Run: headless pygame with SDL's dummy video driver; simulated clock (each Clock.tick advances the game by its frame time, no real sleeping); random seed 0; keys injected as events and as key.get_pressed() state; mouse plan: one left click at the window centre at the start of phase 2, then a move to the lower-right quarter at the start of phase 3.
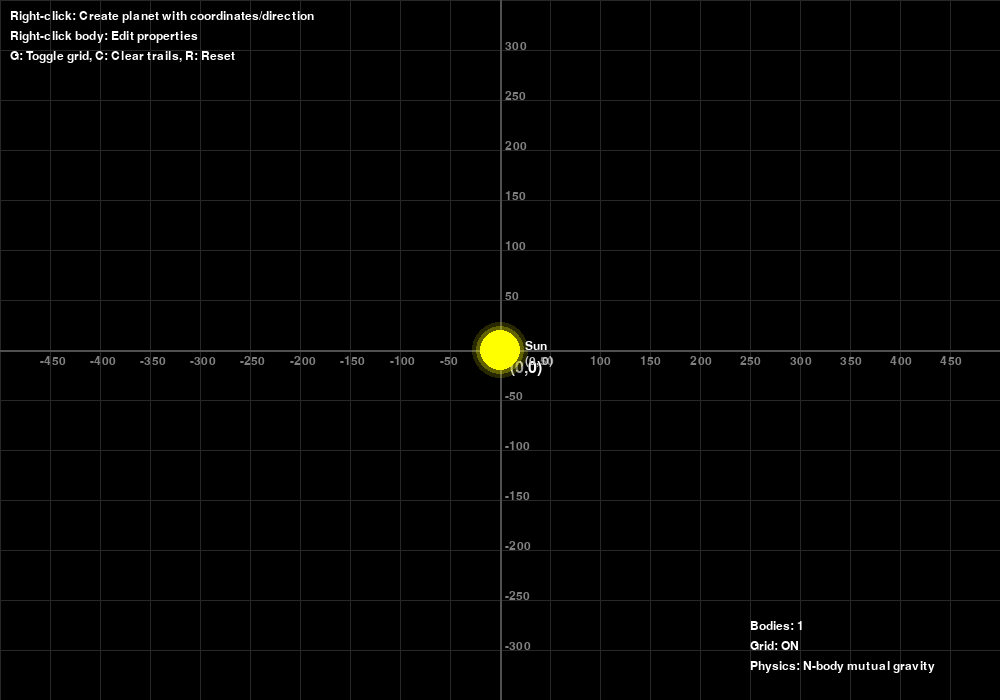
Frame 1 of 4 · flips 1–60 · no input
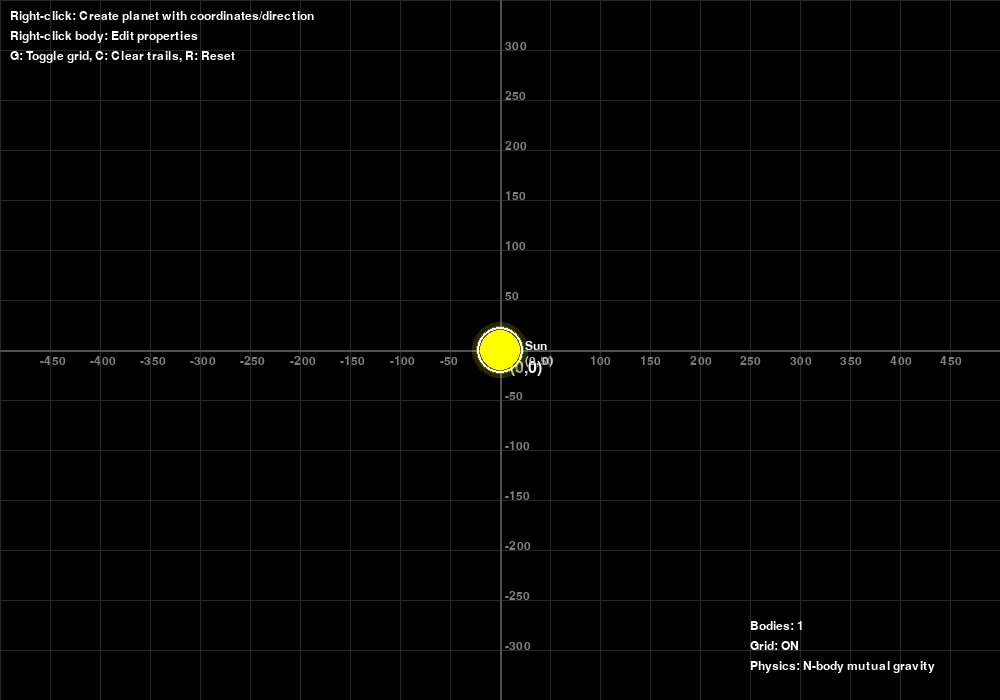
Frame 2 of 4 · flips 61–180 · clicked the window centre · tapped SPACE, RETURN · held RIGHT (→), D
Frame 3 of 4 · flips 181–300 · moved the mouse to the lower-right quarter · held DOWN (↓), S · screen same as frame 1, image omitted
Frame 4 of 4 · flips 301–420 · held LEFT (←), A, UP (↑), W · screen unchanged from frame 3, image omitted

The pygame program that drew these frames:


"""
2D Orbital Mechanics Simulation with Interactive Planet Placement
===============================================================

Features:
- Cartesian plane background grid
- Right-click to place planet with coordinate input
- Direction input in degrees for initial velocity
- Full N-body mutual gravity physics
- Real-time editing of planet properties

Controls:
- Right-click empty space: Input coordinates and direction for new planet
- Right-click existing body: Edit properties
- During editing: â†‘/â†“ mass, WASD velocity, Enter/Esc finish
- C: Clear trails, R: Reset, G: Toggle grid
"""

import pygame
import math
import random

# Initialize Pygame
pygame.init()

# Constants
WIDTH, HEIGHT = 1000, 700
G = 0.8
PLANET_RADIUS = 12
SUN_RADIUS = 20
MIN_DIST = 10
GRID_SIZE = 50  # Grid spacing in pixels

# Colors
BLACK = (0, 0, 0)
WHITE = (255, 255, 255)
YELLOW = (255, 255, 0)
BLUE = (100, 150, 255)
RED = (255, 100, 100)
GREEN = (100, 255, 100)
ORANGE = (255, 165, 0)
PURPLE = (160, 32, 240)
CYAN = (0, 255, 255)
GRAY = (128, 128, 128)
LIGHT_GRAY = (200, 200, 200)
DARK_GRAY = (64, 64, 64)
SELECT_COLOR = (255, 0, 128)
GRID_COLOR = (40, 40, 40)
AXIS_COLOR = (80, 80, 80)

# Fonts
font = pygame.font.Font(None, 24)
small_font = pygame.font.Font(None, 18)
large_font = pygame.font.Font(None, 32)
input_font = pygame.font.Font(None, 28)

class InputBox:
    """Input box for text entry"""
    def __init__(self, x, y, w, h, label, default_text=''):
        self.rect = pygame.Rect(x, y, w, h)
        self.color_inactive = GRAY
        self.color_active = WHITE
        self.color = self.color_inactive
        self.text = default_text
        self.label = label
        self.txt_surface = input_font.render(self.text, True, WHITE)
        self.active = False

    def handle_event(self, event):
        if event.type == pygame.MOUSEBUTTONDOWN:
            self.active = self.rect.collidepoint(event.pos)
            self.color = self.color_active if self.active else self.color_inactive

        if event.type == pygame.KEYDOWN:
            if self.active:
                if event.key == pygame.K_RETURN:
                    return 'enter'
                elif event.key == pygame.K_BACKSPACE:
                    self.text = self.text[:-1]
                else:
                    if event.unicode.isprintable():
                        self.text += event.unicode
                self.txt_surface = input_font.render(self.text, True, WHITE)
        return None

    def draw(self, screen):
        # Draw label
        label_surface = font.render(self.label, True, WHITE)
        screen.blit(label_surface, (self.rect.x, self.rect.y - 25))

        # Draw input box
        pygame.draw.rect(screen, self.color, self.rect, 2)
        screen.blit(self.txt_surface, (self.rect.x + 5, self.rect.y + 5))

    def get_value(self):
        try:
            return float(self.text) if self.text else 0.0
        except ValueError:
            return 0.0

class Body:
    """Celestial body with scaled physics properties"""
    def __init__(self, x, y, mass, vx=0, vy=0, radius=PLANET_RADIUS, color=BLUE, name="Body"):
        self.x = float(x)
        self.y = float(y)
        self.mass = float(mass)
        self.vx = float(vx)
        self.vy = float(vy)
        self.radius = radius
        self.color = color
        self.name = name

        # Visual properties
        self.trail = []
        self.selected = False
        self.is_sun = False

        # Physics tracking
        self.fx = 0.0
        self.fy = 0.0

    def calculate_force_from(self, other):
        """Calculate gravitational force from another body"""
        dx = other.x - self.x
        dy = other.y - self.y

        distance_squared = dx * dx + dy * dy
        distance = max(MIN_DIST, math.sqrt(distance_squared))

        force_magnitude = G * self.mass * other.mass / (distance * distance)

        fx = force_magnitude * dx / distance
        fy = force_magnitude * dy / distance

        return fx, fy

    def apply_force(self, fx, fy, dt):
        """Apply force to update velocity and position"""
        if not self.selected:
            ax = fx / self.mass
            ay = fy / self.mass

            self.vx += ax * dt
            self.vy += ay * dt

            self.x += self.vx * dt
            self.y += self.vy * dt

            self.update_trail()

    def update_trail(self):
        """Update orbit trail"""
        current_pos = (int(self.x), int(self.y))
        if not self.trail or self.trail[-1] != current_pos:
            self.trail.append(current_pos)

        if len(self.trail) > 200:
            self.trail.pop(0)

    def draw(self, screen):
        """Draw the body and its trail"""
        # Draw trail
        if len(self.trail) > 2:
            trail_color = tuple(c // 2 for c in self.color)
            for i in range(1, len(self.trail)):
                alpha = i / len(self.trail)
                color = tuple(int(c * alpha) for c in trail_color)
                if i < len(self.trail) - 1:
                    pygame.draw.line(screen, color, self.trail[i-1], self.trail[i], 2)

        # Draw body
        color = SELECT_COLOR if self.selected else self.color

        if self.is_sun:
            for i in range(3):
                glow_radius = self.radius + i * 4
                glow_alpha = 100 - i * 30
                glow_surface = pygame.Surface((glow_radius * 2, glow_radius * 2))
                glow_surface.set_alpha(glow_alpha)
                pygame.draw.circle(glow_surface, self.color, 
                                 (glow_radius, glow_radius), glow_radius)
                screen.blit(glow_surface, 
                          (self.x - glow_radius, self.y - glow_radius))

        pygame.draw.circle(screen, color, (int(self.x), int(self.y)), self.radius)

        if self.selected:
            pygame.draw.circle(screen, SELECT_COLOR, 
                             (int(self.x), int(self.y)), self.radius + 5, 3)

        # Draw name and coordinates
        name_surface = small_font.render(self.name, True, WHITE)
        screen.blit(name_surface, (self.x + self.radius + 5, self.y - 10))

        # Show coordinates
        coord_text = f"({int(self.x-WIDTH//2)}, {int(HEIGHT//2-self.y)})"
        coord_surface = small_font.render(coord_text, True, LIGHT_GRAY)
        screen.blit(coord_surface, (self.x + self.radius + 5, self.y + 5))

def apply_mutual_gravity(bodies, dt):
    """Apply mutual gravitational forces between all bodies"""
    for body in bodies:
        body.fx = 0.0
        body.fy = 0.0

    for i, body1 in enumerate(bodies):
        for j, body2 in enumerate(bodies):
            if i != j:
                fx, fy = body1.calculate_force_from(body2)
                body1.fx += fx
                body1.fy += fy

    for body in bodies:
        body.apply_force(body.fx, body.fy, dt)

def get_body_at_position(x, y, bodies):
    """Find body at given position"""
    for body in bodies:
        distance = math.sqrt((body.x - x)**2 + (body.y - y)**2)
        if distance <= body.radius:
            return body
    return None

def draw_cartesian_plane(screen, show_grid=True):
    """Draw cartesian coordinate system"""
    if not show_grid:
        return

    center_x, center_y = WIDTH // 2, HEIGHT // 2

    # Draw grid lines
    for x in range(0, WIDTH, GRID_SIZE):
        color = AXIS_COLOR if x == center_x else GRID_COLOR
        pygame.draw.line(screen, color, (x, 0), (x, HEIGHT), 1)

    for y in range(0, HEIGHT, GRID_SIZE):
        color = AXIS_COLOR if y == center_y else GRID_COLOR
        pygame.draw.line(screen, color, (0, y), (WIDTH, y), 1)

    # Draw main axes
    pygame.draw.line(screen, AXIS_COLOR, (center_x, 0), (center_x, HEIGHT), 2)
    pygame.draw.line(screen, AXIS_COLOR, (0, center_y), (WIDTH, center_y), 2)

    # Draw axis labels
    # X-axis labels
    for x in range(GRID_SIZE, WIDTH, GRID_SIZE):
        coord_val = x - center_x
        if coord_val != 0:
            label = small_font.render(str(coord_val), True, GRAY)
            screen.blit(label, (x - 10, center_y + 5))

    # Y-axis labels  
    for y in range(GRID_SIZE, HEIGHT, GRID_SIZE):
        coord_val = center_y - y
        if coord_val != 0:
            label = small_font.render(str(coord_val), True, GRAY)
            screen.blit(label, (center_x + 5, y - 10))

    # Origin label
    origin_label = font.render("(0,0)", True, WHITE)
    screen.blit(origin_label, (center_x + 10, center_y + 10))

def draw_edit_interface(screen, body):
    """Draw the editing interface for selected body"""
    box_width, box_height = 300, 200
    box_x = WIDTH // 2 - box_width // 2
    box_y = HEIGHT // 2 - box_height // 2

    box_rect = pygame.Rect(box_x, box_y, box_width, box_height)
    pygame.draw.rect(screen, DARK_GRAY, box_rect)
    pygame.draw.rect(screen, WHITE, box_rect, 2)

    title = "SUN" if body.is_sun else "PLANET"
    title_surface = large_font.render(f"Editing {title}", True, WHITE)
    screen.blit(title_surface, (box_x + 10, box_y + 10))

    properties = [
        f"Mass: {body.mass:.1f} [â†‘/â†“ to change]",
        f"Velocity X: {body.vx:.2f} [A/D to change]",
        f"Velocity Y: {body.vy:.2f} [W/S to change]",
        "",
        "Press Enter or Esc to finish"
    ]

    y_offset = 50
    for prop in properties:
        prop_surface = font.render(prop, True, WHITE)
        screen.blit(prop_surface, (box_x + 10, box_y + y_offset))
        y_offset += 25

def draw_planet_creation_dialog(screen, input_boxes, step):
    """Draw planet creation dialog"""
    dialog_width, dialog_height = 400, 300
    dialog_x = WIDTH // 2 - dialog_width // 2
    dialog_y = HEIGHT // 2 - dialog_height // 2

    dialog_rect = pygame.Rect(dialog_x, dialog_y, dialog_width, dialog_height)
    pygame.draw.rect(screen, DARK_GRAY, dialog_rect)
    pygame.draw.rect(screen, WHITE, dialog_rect, 3)

    # Title
    title_surface = large_font.render("Create New Planet", True, WHITE)
    screen.blit(title_surface, (dialog_x + 20, dialog_y + 20))

    # Step indicator
    step_text = f"Step {step}/4"
    step_surface = font.render(step_text, True, LIGHT_GRAY)
    screen.blit(step_surface, (dialog_x + dialog_width - 100, dialog_y + 25))

    # Draw input boxes
    for box in input_boxes:
        box.draw(screen)

    # Instructions
    instructions = [
        "1. Enter X coordinate",
        "2. Enter Y coordinate", 
        "3. Enter mass (100-1000)",
        "4. Enter direction (degrees 0-360)"
    ]

    y_offset = dialog_y + 220
    for i, instruction in enumerate(instructions):
        color = WHITE if i == step - 1 else GRAY
        inst_surface = small_font.render(instruction, True, color)
        screen.blit(inst_surface, (dialog_x + 20, y_offset))
        y_offset += 20

class OrbitSimulation:
    """Main simulation class"""
    def __init__(self):
        self.screen = pygame.display.set_mode((WIDTH, HEIGHT))
        pygame.display.set_caption("Interactive Cartesian Orbital Simulation")
        self.clock = pygame.time.Clock()

        self.running = True
        self.edit_mode = False
        self.selected_body = None
        self.show_grid = True

        # Planet creation state
        self.creating_planet = False
        self.creation_step = 1
        self.input_boxes = []
        self.planet_data = {}

        self.bodies = []
        self.create_sun()
        self.setup_input_boxes()

    def create_sun(self):
        """Create the central sun at origin"""
        sun = Body(WIDTH // 2, HEIGHT // 2, 600, 0, 0, SUN_RADIUS, YELLOW, "Sun")
        sun.is_sun = True
        self.bodies.append(sun)

    def setup_input_boxes(self):
        """Setup input boxes for planet creation"""
        dialog_x = WIDTH // 2 - 200
        dialog_y = HEIGHT // 2 - 100

        self.input_boxes = [
            InputBox(dialog_x + 20, dialog_y + 80, 150, 32, "X Coordinate:", "0"),
            InputBox(dialog_x + 20, dialog_y + 130, 150, 32, "Y Coordinate:", "0"),
            InputBox(dialog_x + 200, dialog_y + 80, 150, 32, "Mass:", "300"),
            InputBox(dialog_x + 200, dialog_y + 130, 150, 32, "Direction (Â°):", "0")
        ]

    def handle_planet_creation(self, event):
        """Handle planet creation input"""
        if not self.creating_planet:
            return

        # Handle input box events
        for i, box in enumerate(self.input_boxes):
            result = box.handle_event(event)
            if result == 'enter':
                if i == self.creation_step - 1:
                    if self.creation_step < 4:
                        self.creation_step += 1
                        self.input_boxes[self.creation_step - 1].active = True
                        self.input_boxes[i].active = False
                    else:
                        # Create the planet
                        self.create_planet_from_input()
                        self.creating_planet = False
                        self.creation_step = 1

        if event.type == pygame.KEYDOWN:
            if event.key == pygame.K_ESCAPE:
                self.creating_planet = False
                self.creation_step = 1
                for box in self.input_boxes:
                    box.active = False

    def create_planet_from_input(self):
        """Create planet from input box values"""
        try:
            x_coord = self.input_boxes[0].get_value()
            y_coord = self.input_boxes[1].get_value()
            mass = max(50, min(1000, self.input_boxes[2].get_value()))
            direction_deg = self.input_boxes[3].get_value() % 360

            # Convert screen coordinates (origin at center)
            screen_x = WIDTH // 2 + x_coord
            screen_y = HEIGHT // 2 - y_coord  # Flip Y for cartesian

            # Convert direction to velocity components
            direction_rad = math.radians(direction_deg)
            speed = 5.0  # Base speed
            vx = speed * math.cos(direction_rad)
            vy = -speed * math.sin(direction_rad)  # Flip Y for screen coords

            # Random color
            colors = [BLUE, RED, GREEN, ORANGE, PURPLE, CYAN]
            color = random.choice(colors)

            # Create planet
            planet = Body(screen_x, screen_y, mass, vx, vy, 
                         max(8, int(mass/50)), color, f"Planet-{len(self.bodies)}")
            self.bodies.append(planet)

            # Reset input boxes
            for box in self.input_boxes:
                box.active = False

        except Exception as e:
            print(f"Error creating planet: {e}")

    def handle_events(self):
        """Handle all pygame events"""
        for event in pygame.event.get():
            if event.type == pygame.QUIT:
                self.running = False

            # Handle planet creation
            if self.creating_planet:
                self.handle_planet_creation(event)
                continue

            if event.type == pygame.MOUSEBUTTONDOWN:
                if event.button == 3:  # Right click
                    mouse_x, mouse_y = event.pos
                    clicked_body = get_body_at_position(mouse_x, mouse_y, self.bodies)

                    if clicked_body:
                        # Edit existing body
                        self.edit_mode = True
                        self.selected_body = clicked_body
                        clicked_body.selected = True
                    else:
                        # Start planet creation
                        self.creating_planet = True
                        self.creation_step = 1
                        self.input_boxes[0].active = True

                        # Pre-fill coordinates with click position
                        click_x = mouse_x - WIDTH // 2
                        click_y = HEIGHT // 2 - mouse_y
                        self.input_boxes[0].text = str(click_x)
                        self.input_boxes[1].text = str(click_y)
                        self.input_boxes[0].txt_surface = input_font.render(self.input_boxes[0].text, True, WHITE)
                        self.input_boxes[1].txt_surface = input_font.render(self.input_boxes[1].text, True, WHITE)

            elif event.type == pygame.KEYDOWN:
                if self.edit_mode and self.selected_body:
                    if event.key in [pygame.K_RETURN, pygame.K_ESCAPE]:
                        self.selected_body.selected = False
                        self.edit_mode = False
                        self.selected_body = None

                    elif event.key == pygame.K_UP:
                        self.selected_body.mass += 50
                    elif event.key == pygame.K_DOWN:
                        self.selected_body.mass = max(50, self.selected_body.mass - 50)

                    elif event.key == pygame.K_a:
                        self.selected_body.vx -= 0.5
                    elif event.key == pygame.K_d:
                        self.selected_body.vx += 0.5
                    elif event.key == pygame.K_w:
                        self.selected_body.vy -= 0.5
                    elif event.key == pygame.K_s:
                        self.selected_body.vy += 0.5

                elif event.key == pygame.K_c:
                    for body in self.bodies:
                        body.trail.clear()

                elif event.key == pygame.K_r:
                    self.bodies.clear()
                    self.create_sun()
                    self.edit_mode = False
                    self.selected_body = None

                elif event.key == pygame.K_g:
                    self.show_grid = not self.show_grid

    def update_physics(self):
        """Update simulation physics"""
        if not self.creating_planet and not self.edit_mode:
            dt = 0.5
            apply_mutual_gravity(self.bodies, dt)

    def draw(self):
        """Draw everything"""
        self.screen.fill(BLACK)

        # Draw cartesian plane
        draw_cartesian_plane(self.screen, self.show_grid)

        # Draw all bodies
        for body in self.bodies:
            body.draw(self.screen)

        # Draw UI elements
        self.draw_instructions()
        self.draw_info()

        # Draw edit interface if in edit mode
        if self.edit_mode and self.selected_body:
            draw_edit_interface(self.screen, self.selected_body)

        # Draw planet creation dialog
        if self.creating_planet:
            draw_planet_creation_dialog(self.screen, self.input_boxes, self.creation_step)

        # Draw mouse hover effect
        if not self.creating_planet and not self.edit_mode:
            mouse_x, mouse_y = pygame.mouse.get_pos()
            hover_body = get_body_at_position(mouse_x, mouse_y, self.bodies)
            if hover_body:
                pygame.draw.circle(self.screen, WHITE, 
                                 (int(hover_body.x), int(hover_body.y)), 
                                 hover_body.radius + 3, 2)

        pygame.display.flip()

    def draw_instructions(self):
        """Draw control instructions"""
        instructions = [
            "Right-click: Create planet with coordinates/direction",
            "Right-click body: Edit properties",
            "G: Toggle grid, C: Clear trails, R: Reset"
        ]

        y_offset = 10
        for instruction in instructions:
            text_surface = small_font.render(instruction, True, WHITE)
            self.screen.blit(text_surface, (10, y_offset))
            y_offset += 20

    def draw_info(self):
        """Draw simulation information"""
        info_lines = [
            f"Bodies: {len(self.bodies)}",
            f"Grid: {'ON' if self.show_grid else 'OFF'}",
            f"Physics: N-body mutual gravity"
        ]

        y_offset = HEIGHT - 80
        for line in info_lines:
            text_surface = small_font.render(line, True, WHITE)
            self.screen.blit(text_surface, (WIDTH - 250, y_offset))
            y_offset += 20

    def run(self):
        """Main simulation loop"""
        while self.running:
            self.handle_events()
            self.update_physics()
            self.draw()
            self.clock.tick(60)

        pygame.quit()

# Run the simulation
if __name__ == "__main__":
    print("Starting Cartesian Orbital Simulation...")
    print("Features:")
    print("- Cartesian coordinate grid background")
    print("- Interactive planet placement with coordinates")
    print("- Direction input in degrees for initial velocity")
    print("- Full mutual gravity physics")
    print()
    print("Controls:")
    print("- Right-click empty space: Create planet with coordinate/direction input")
    print("- Right-click body: Edit mass and velocity")
    print("- G: Toggle grid, C: Clear trails, R: Reset")
    print()

    simulation = OrbitSimulation()
    simulation.run()
